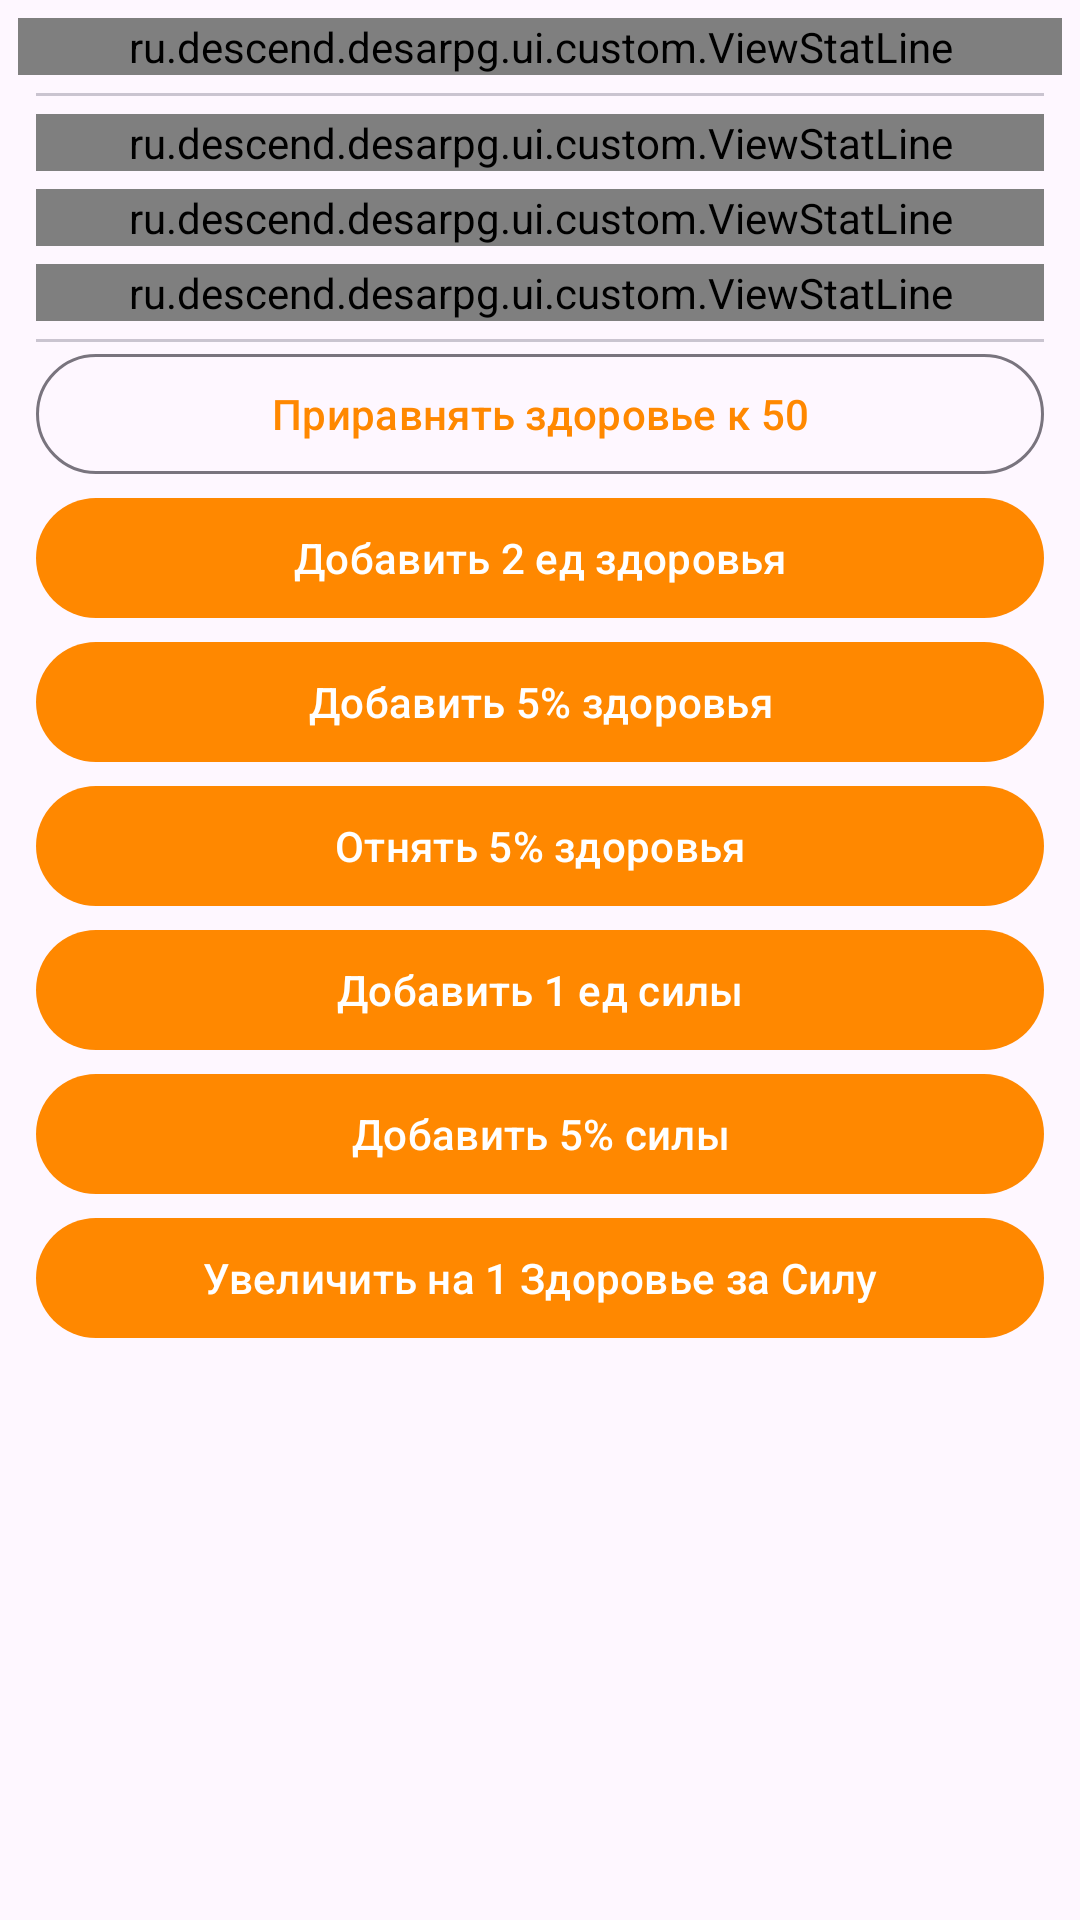

Android layout source for this screen:
<!-- AndroidManifest.xml: application theme Theme.DesARPG -->
<!-- res/layout/fragment_mob_main.xml -->
<?xml version="1.0" encoding="utf-8"?>
<LinearLayout xmlns:android="http://schemas.android.com/apk/res/android"
    xmlns:app="http://schemas.android.com/apk/res-auto"
    xmlns:tools="http://schemas.android.com/tools"
    android:layout_width="match_parent"
    android:layout_height="match_parent"
    android:orientation="vertical"
    tools:context=".ui.FragmentMobMain">

    <ru.descend.desarpg.ui.custom.ViewStatLine
        android:id="@+id/textMobName"
        android:layout_width="match_parent"
        android:layout_height="wrap_content"
        android:layout_margin="6dp"
        app:mainTextStyle="bold"
        app:textGravity="center" />

    <com.google.android.material.divider.MaterialDivider
        android:layout_width="match_parent"
        android:layout_height="wrap_content"
        android:layout_marginHorizontal="12dp" />

    <ru.descend.desarpg.ui.custom.ViewStatLine
        android:id="@+id/textMobHealth"
        android:layout_width="match_parent"
        android:layout_height="wrap_content"
        android:layout_marginHorizontal="12dp"
        android:layout_marginTop="6dp"
        app:cardStrokeColor="@color/defaultStrokeColor"
        app:cardStrokeWidth="2dp"
        app:mainTextStyle="bold"
        app:postfixTextStyle="normal"
        app:textGravity="right"
        app:textPrefix="Здоровье: " />

    <ru.descend.desarpg.ui.custom.ViewStatLine
        android:id="@+id/textMobAttack"
        android:layout_width="match_parent"
        android:layout_height="wrap_content"
        android:layout_marginHorizontal="12dp"
        android:layout_marginTop="6dp"
        app:cardStrokeColor="@color/defaultStrokeColor"
        app:cardStrokeWidth="2dp"
        app:mainTextStyle="bold"
        app:postfixTextStyle="normal"
        app:textGravity="right"
        app:textPrefix="Физическая атака: " />

    <ru.descend.desarpg.ui.custom.ViewStatLine
        android:id="@+id/textMobStrength"
        android:layout_width="match_parent"
        android:layout_height="wrap_content"
        android:layout_marginHorizontal="12dp"
        android:layout_marginTop="6dp"
        app:cardStrokeColor="@color/defaultStrokeColor"
        app:cardStrokeWidth="2dp"
        app:mainTextStyle="bold"
        app:postfixTextStyle="normal"
        app:textGravity="right"
        app:textPrefix="Сила: " />

    <com.google.android.material.divider.MaterialDivider
        android:layout_width="match_parent"
        android:layout_height="wrap_content"
        android:layout_marginHorizontal="12dp"
        android:layout_marginTop="6dp" />

    <Button
        style="@style/Widget.Material3.Button.OutlinedButton"
        android:id="@+id/button_healthTo50"
        android:layout_width="match_parent"
        android:layout_height="wrap_content"
        android:layout_marginHorizontal="12dp"
        android:text="Приравнять здоровье к 50" />

    <Button
        android:id="@+id/button_healthAdd"
        android:layout_width="match_parent"
        android:layout_height="wrap_content"
        android:layout_marginHorizontal="12dp"
        android:text="Добавить 2 ед здоровья" />

    <Button
        android:id="@+id/button_healthAddPercent"
        android:layout_width="match_parent"
        android:layout_height="wrap_content"
        android:layout_marginHorizontal="12dp"
        android:text="Добавить 5% здоровья" />

    <Button
        android:id="@+id/button_healthRemovePercent"
        android:layout_width="match_parent"
        android:layout_height="wrap_content"
        android:layout_marginHorizontal="12dp"
        android:text="Отнять 5% здоровья" />

    <Button
        android:id="@+id/button_strengthAdd"
        android:layout_width="match_parent"
        android:layout_height="wrap_content"
        android:layout_marginHorizontal="12dp"
        android:text="Добавить 1 ед силы" />

    <Button
        android:id="@+id/button_strengthAddPercent"
        android:layout_width="match_parent"
        android:layout_height="wrap_content"
        android:layout_marginHorizontal="12dp"
        android:text="Добавить 5% силы" />

    <Button
        android:id="@+id/button_addHealthForStrength"
        android:layout_width="match_parent"
        android:layout_height="wrap_content"
        android:layout_marginHorizontal="12dp"
        android:text="Увеличить на 1 Здоровье за Силу" />

</LinearLayout>
<!-- resources referenced by this layout -->
<resources>
  <color name="defaultStrokeColor">#2A2A2A</color>
  <style name="Theme.DesARPG" parent="Base.Theme.DesARPG" />
  <style name="Base.Theme.DesARPG" parent="Theme.Material3.DayNight.NoActionBar">
  
          
          <item name="colorPrimary">@android:color/holo_orange_dark</item>
          <item name="colorSecondary">@android:color/holo_green_dark</item>
  
          <item name="colorPrimaryDark">@android:color/holo_blue_dark</item>
          <item name="colorAccent">@android:color/holo_purple</item>
          <item name="android:textColorPrimary">@android:color/holo_red_light</item>
      </style>
</resources>
